Image classification data set "model_smalea" (Heparia/model_smalea on GitHub). Class labels (20): bukan daun, ganja, jambu biji, jati blanda, jungrahab, katuk, keji beling, kemuning, koka, kumis kucing, saga, salam leaf, seledri, sereh, sirih, sirsak, tapak liman, teh, tempuyung, urang aring.

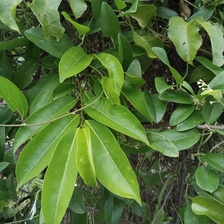
Label: sirsak

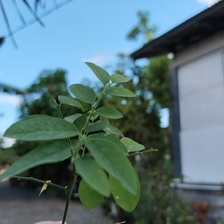
Label: katuk

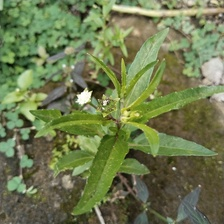
Label: urang aring

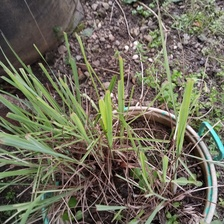
Label: sereh

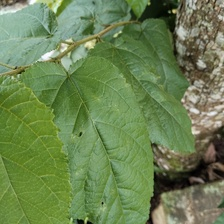
Label: jati blanda

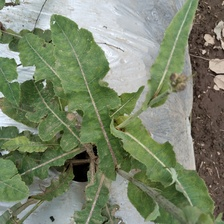
Label: tempuyung
